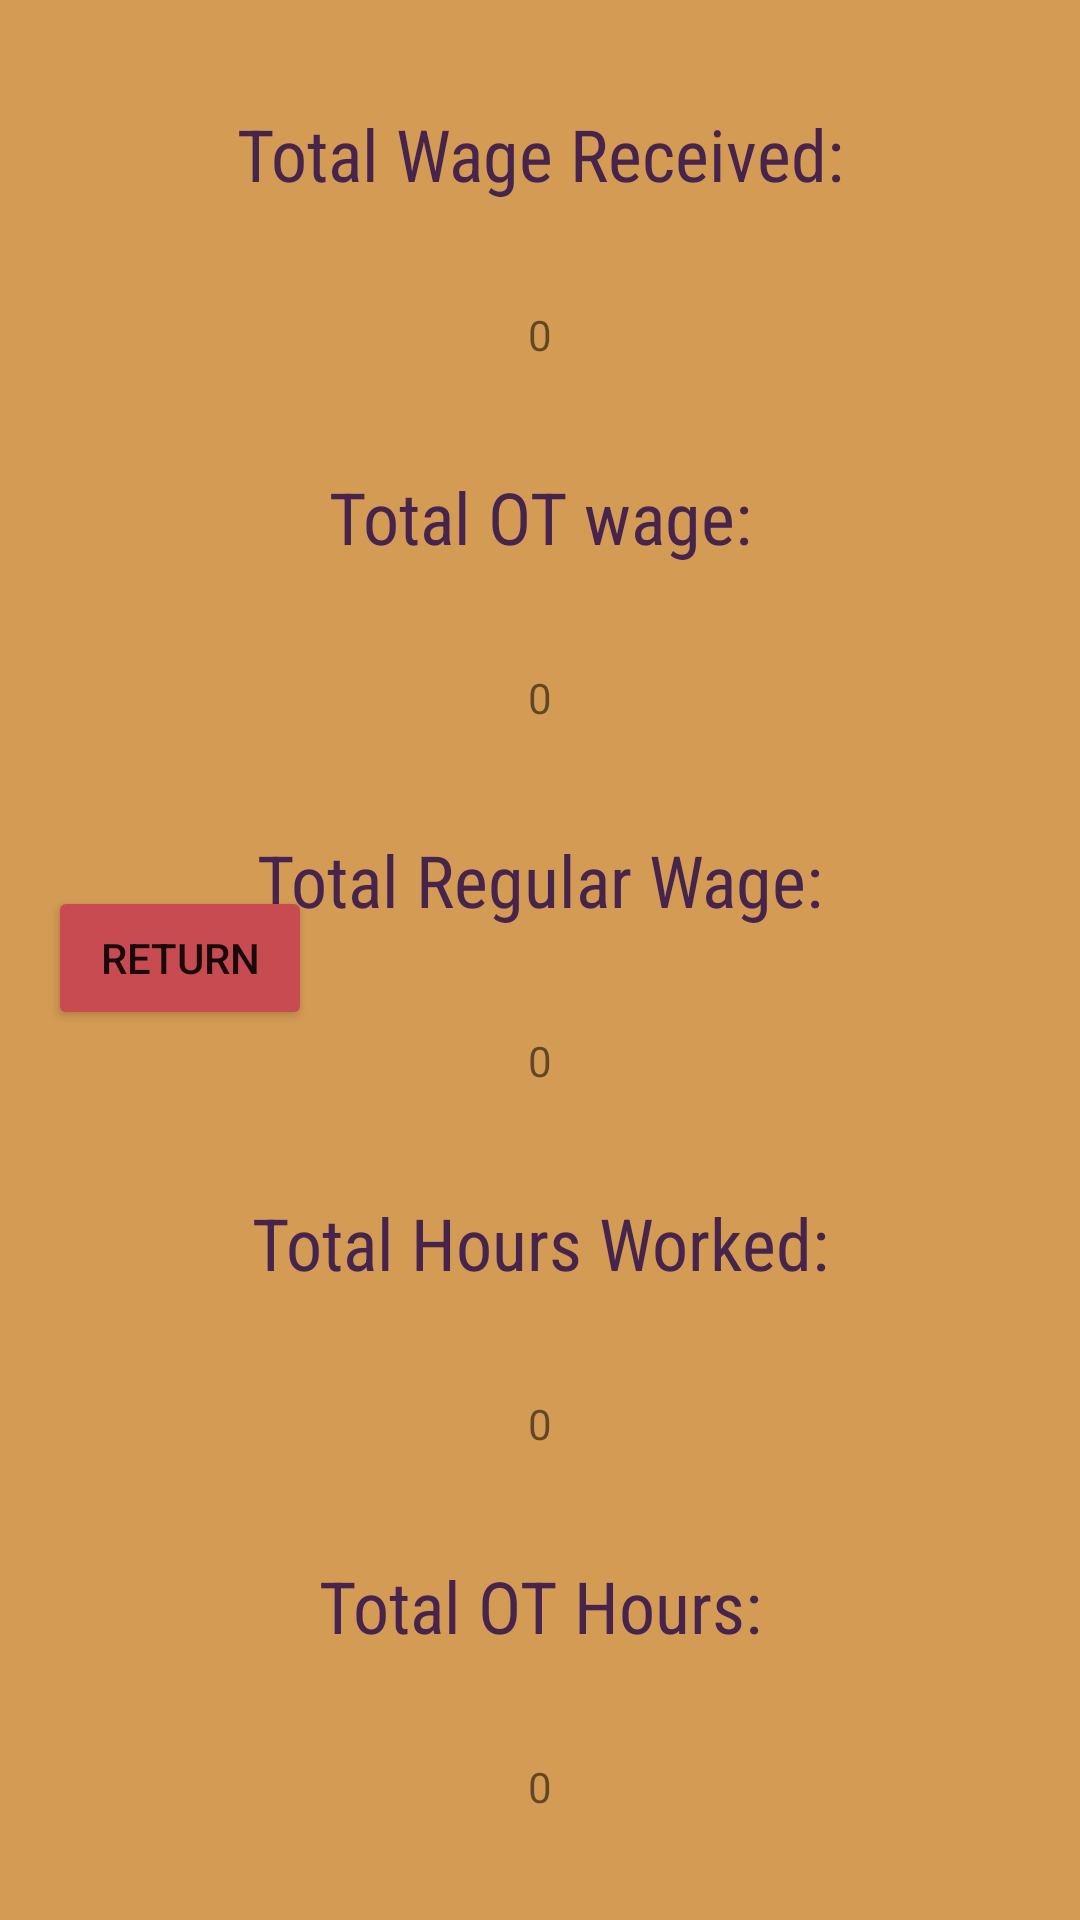

Layout XML and referenced resources for this Android screen:
<!-- AndroidManifest.xml: application theme Theme.Mendiola_WageCalculator -->
<!-- res/layout/activity_display.xml -->
<?xml version="1.0" encoding="utf-8"?>
<androidx.constraintlayout.widget.ConstraintLayout xmlns:android="http://schemas.android.com/apk/res/android"
    xmlns:app="http://schemas.android.com/apk/res-auto"
    xmlns:tools="http://schemas.android.com/tools"
    android:layout_width="match_parent"
    android:layout_height="match_parent"
    android:background="#D49B54"
    tools:context=".Display">

    <TextView
        android:id="@+id/textView12"
        android:layout_width="wrap_content"
        android:layout_height="wrap_content"
        android:fontFamily="sans-serif-condensed"
        android:text="@string/total_wage_received"
        android:textColor="#46244C"
        android:textSize="24sp"
        app:layout_constraintBottom_toTopOf="@+id/total_wage"
        app:layout_constraintEnd_toEndOf="parent"
        app:layout_constraintHorizontal_bias="0.5"
        app:layout_constraintStart_toStartOf="parent"
        app:layout_constraintTop_toTopOf="parent" />

    <TextView
        android:id="@+id/total_wage"
        android:layout_width="wrap_content"
        android:layout_height="wrap_content"
        android:text="@string/def_value"
        app:layout_constraintBottom_toTopOf="@+id/textView14"
        app:layout_constraintEnd_toEndOf="parent"
        app:layout_constraintHorizontal_bias="0.5"
        app:layout_constraintStart_toStartOf="parent"
        app:layout_constraintTop_toBottomOf="@+id/textView12" />

    <TextView
        android:id="@+id/textView14"
        android:layout_width="wrap_content"
        android:layout_height="wrap_content"
        android:fontFamily="sans-serif-condensed"
        android:text="@string/total_ot_wage"
        android:textColor="#46244C"
        android:textSize="24sp"
        app:layout_constraintBottom_toTopOf="@+id/ot_wage"
        app:layout_constraintEnd_toEndOf="parent"
        app:layout_constraintHorizontal_bias="0.5"
        app:layout_constraintStart_toStartOf="parent"
        app:layout_constraintTop_toBottomOf="@+id/total_wage" />

    <TextView
        android:id="@+id/ot_wage"
        android:layout_width="wrap_content"
        android:layout_height="wrap_content"
        android:text="@string/def_value"
        app:layout_constraintBottom_toTopOf="@+id/textView16"
        app:layout_constraintEnd_toEndOf="parent"
        app:layout_constraintHorizontal_bias="0.5"
        app:layout_constraintStart_toStartOf="parent"
        app:layout_constraintTop_toBottomOf="@+id/textView14" />

    <TextView
        android:id="@+id/textView16"
        android:layout_width="wrap_content"
        android:layout_height="wrap_content"
        android:fontFamily="sans-serif-condensed"
        android:text="@string/total_regular_wage"
        android:textColor="#46244C"
        android:textSize="24sp"
        app:layout_constraintBottom_toTopOf="@+id/reg_wage"
        app:layout_constraintEnd_toEndOf="parent"
        app:layout_constraintHorizontal_bias="0.5"
        app:layout_constraintStart_toStartOf="parent"
        app:layout_constraintTop_toBottomOf="@+id/ot_wage" />

    <TextView
        android:id="@+id/reg_wage"
        android:layout_width="wrap_content"
        android:layout_height="wrap_content"
        android:text="@string/def_value"
        app:layout_constraintBottom_toTopOf="@+id/textView18"
        app:layout_constraintEnd_toEndOf="parent"
        app:layout_constraintHorizontal_bias="0.5"
        app:layout_constraintStart_toStartOf="parent"
        app:layout_constraintTop_toBottomOf="@+id/textView16" />

    <TextView
        android:id="@+id/textView18"
        android:layout_width="wrap_content"
        android:layout_height="wrap_content"
        android:fontFamily="sans-serif-condensed"
        android:text="@string/total_hours_worked"
        android:textColor="#46244C"
        android:textSize="24sp"
        app:layout_constraintBottom_toTopOf="@+id/total_hours"
        app:layout_constraintEnd_toEndOf="parent"
        app:layout_constraintHorizontal_bias="0.5"
        app:layout_constraintStart_toStartOf="parent"
        app:layout_constraintTop_toBottomOf="@+id/reg_wage" />

    <TextView
        android:id="@+id/total_hours"
        android:layout_width="wrap_content"
        android:layout_height="wrap_content"
        android:text="@string/def_value"
        app:layout_constraintBottom_toTopOf="@+id/textView20"
        app:layout_constraintEnd_toEndOf="parent"
        app:layout_constraintHorizontal_bias="0.5"
        app:layout_constraintStart_toStartOf="parent"
        app:layout_constraintTop_toBottomOf="@+id/textView18" />

    <TextView
        android:id="@+id/textView20"
        android:layout_width="wrap_content"
        android:layout_height="wrap_content"
        android:fontFamily="sans-serif-condensed"
        android:text="@string/total_ot_hours"
        android:textColor="#46244C"
        android:textSize="24sp"
        app:layout_constraintBottom_toTopOf="@+id/ot_hours"
        app:layout_constraintEnd_toEndOf="parent"
        app:layout_constraintHorizontal_bias="0.5"
        app:layout_constraintStart_toStartOf="parent"
        app:layout_constraintTop_toBottomOf="@+id/total_hours" />

    <TextView
        android:id="@+id/ot_hours"
        android:layout_width="wrap_content"
        android:layout_height="wrap_content"
        android:text="@string/def_value"
        app:layout_constraintBottom_toBottomOf="parent"
        app:layout_constraintEnd_toEndOf="parent"
        app:layout_constraintHorizontal_bias="0.5"
        app:layout_constraintStart_toStartOf="parent"
        app:layout_constraintTop_toBottomOf="@+id/textView20" />

    <Button
        android:id="@+id/btn_return"
        android:layout_width="wrap_content"
        android:layout_height="wrap_content"
        android:layout_marginStart="16dp"
        android:backgroundTint="#C74B50"
        android:text="@string/btn_return"
        app:layout_constraintBottom_toBottomOf="parent"
        app:layout_constraintStart_toStartOf="parent"
        app:layout_constraintTop_toTopOf="parent"
        app:layout_constraintVertical_bias="0.499" />

</androidx.constraintlayout.widget.ConstraintLayout>
<!-- resources referenced by this layout -->
<resources>
  <string name="btn_return">return</string>
  <string name="def_value">0</string>
  <string name="total_hours_worked">Total Hours Worked:</string>
  <string name="total_ot_hours">Total OT Hours:</string>
  <string name="total_ot_wage">Total OT wage:</string>
  <string name="total_regular_wage">Total Regular Wage:</string>
  <string name="total_wage_received">Total Wage Received:</string>
  <style name="Theme.Mendiola_WageCalculator" parent="Theme.MaterialComponents.DayNight.NoActionBar">
          
          <item name="colorPrimary">@color/purple_500</item>
          <item name="colorPrimaryVariant">@color/purple_700</item>
          <item name="colorOnPrimary">@color/white</item>
          
          <item name="colorSecondary">@color/teal_200</item>
          <item name="colorSecondaryVariant">@color/teal_700</item>
          <item name="colorOnSecondary">@color/black</item>
          
          <item name="android:statusBarColor" tools:targetApi="l">#C74B50</item>
          
      </style>
  <!-- not gathered from this repository: default colours our renderer supplied (Android Studio template values) -->
  <color name="purple_500">#FF6200EE</color>
  <color name="purple_700">#FF3700B3</color>
  <color name="teal_200">#FF03DAC5</color>
  <color name="teal_700">#FF018786</color>
  <color name="black">#FF000000</color>
  <color name="white">#FFFFFFFF</color>
</resources>
